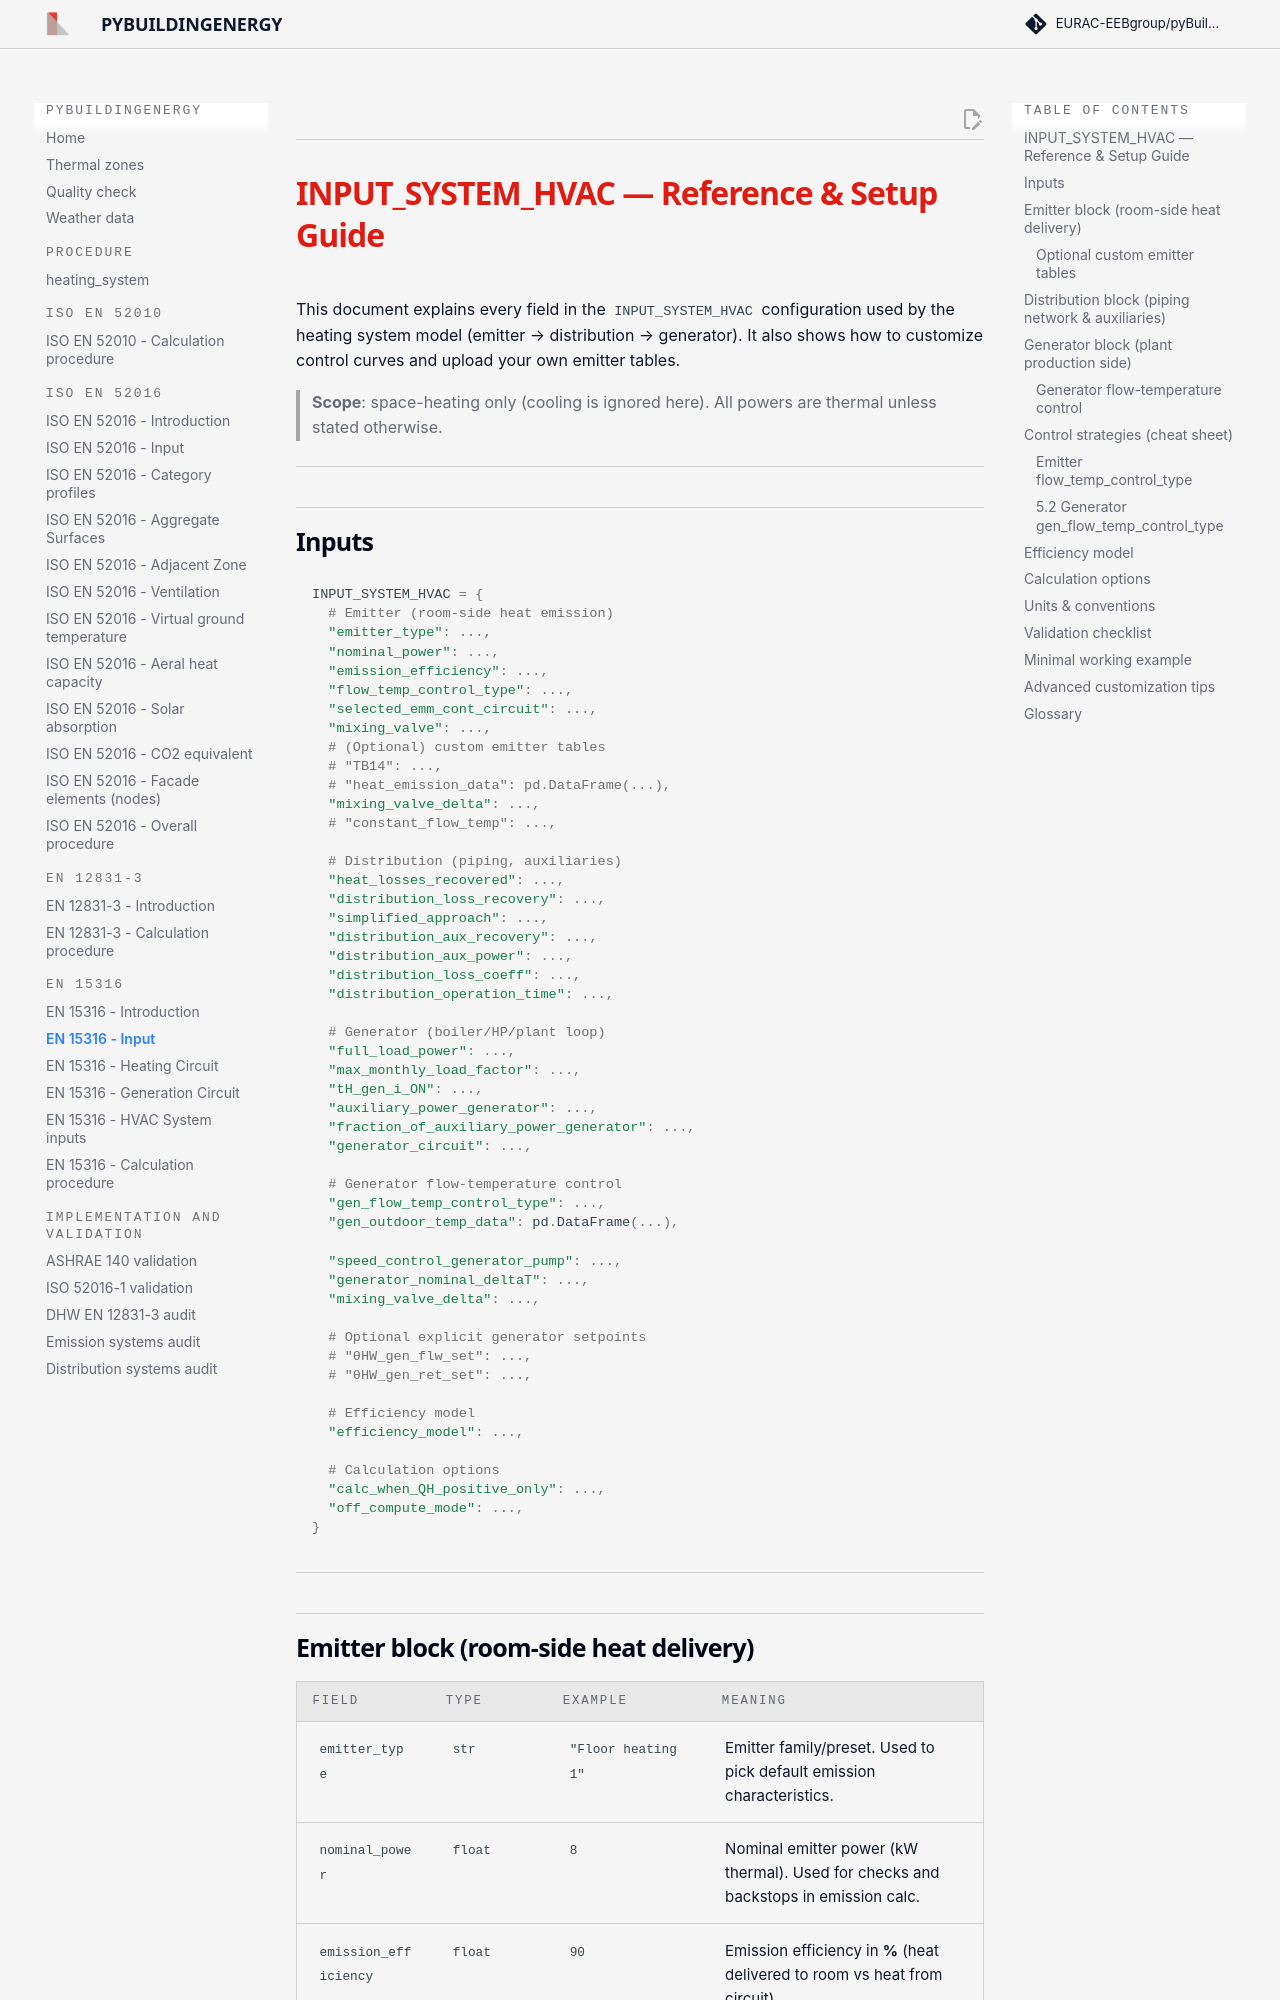

repository: EURAC-EEBgroup/pybuildingenergy-docs · page: en_15316_input/index.html · generator: mkdocs


## <h1 style="color:#df1b12; margin-bottom:0px; font-weight:bold"><strong>INPUT_SYSTEM_HVAC — Reference & Setup Guide</strong></h1>


This document explains every field in the `INPUT_SYSTEM_HVAC` configuration used by the heating system model (emitter → distribution → generator). It also shows how to customize control curves and upload your own emitter tables.

> **Scope**: space-heating only (cooling is ignored here). All powers are thermal unless stated otherwise.

---

## Inputs

```python
INPUT_SYSTEM_HVAC = {
  # Emitter (room-side heat emission)
  "emitter_type": ...,
  "nominal_power": ...,
  "emission_efficiency": ...,
  "flow_temp_control_type": ...,
  "selected_emm_cont_circuit": ...,
  "mixing_valve": ...,
  # (Optional) custom emitter tables
  # "TB14": ...,
  # "heat_emission_data": pd.DataFrame(...),
  "mixing_valve_delta": ...,
  # "constant_flow_temp": ...,

  # Distribution (piping, auxiliaries)
  "heat_losses_recovered": ...,
  "distribution_loss_recovery": ...,
  "simplified_approach": ...,
  "distribution_aux_recovery": ...,
  "distribution_aux_power": ...,
  "distribution_loss_coeff": ...,
  "distribution_operation_time": ...,

  # Generator (boiler/HP/plant loop)
  "full_load_power": ...,
  "max_monthly_load_factor": ...,
  "tH_gen_i_ON": ...,
  "auxiliary_power_generator": ...,
  "fraction_of_auxiliary_power_generator": ...,
  "generator_circuit": ...,

  # Generator flow-temperature control
  "gen_flow_temp_control_type": ...,
  "gen_outdoor_temp_data": pd.DataFrame(...),

  "speed_control_generator_pump": ...,
  "generator_nominal_deltaT": ...,
  "mixing_valve_delta": ...,

  # Optional explicit generator setpoints
  # "θHW_gen_flw_set": ...,
  # "θHW_gen_ret_set": ...,

  # Efficiency model
  "efficiency_model": ...,

  # Calculation options
  "calc_when_QH_positive_only": ...,
  "off_compute_mode": ...,
}
```

---
